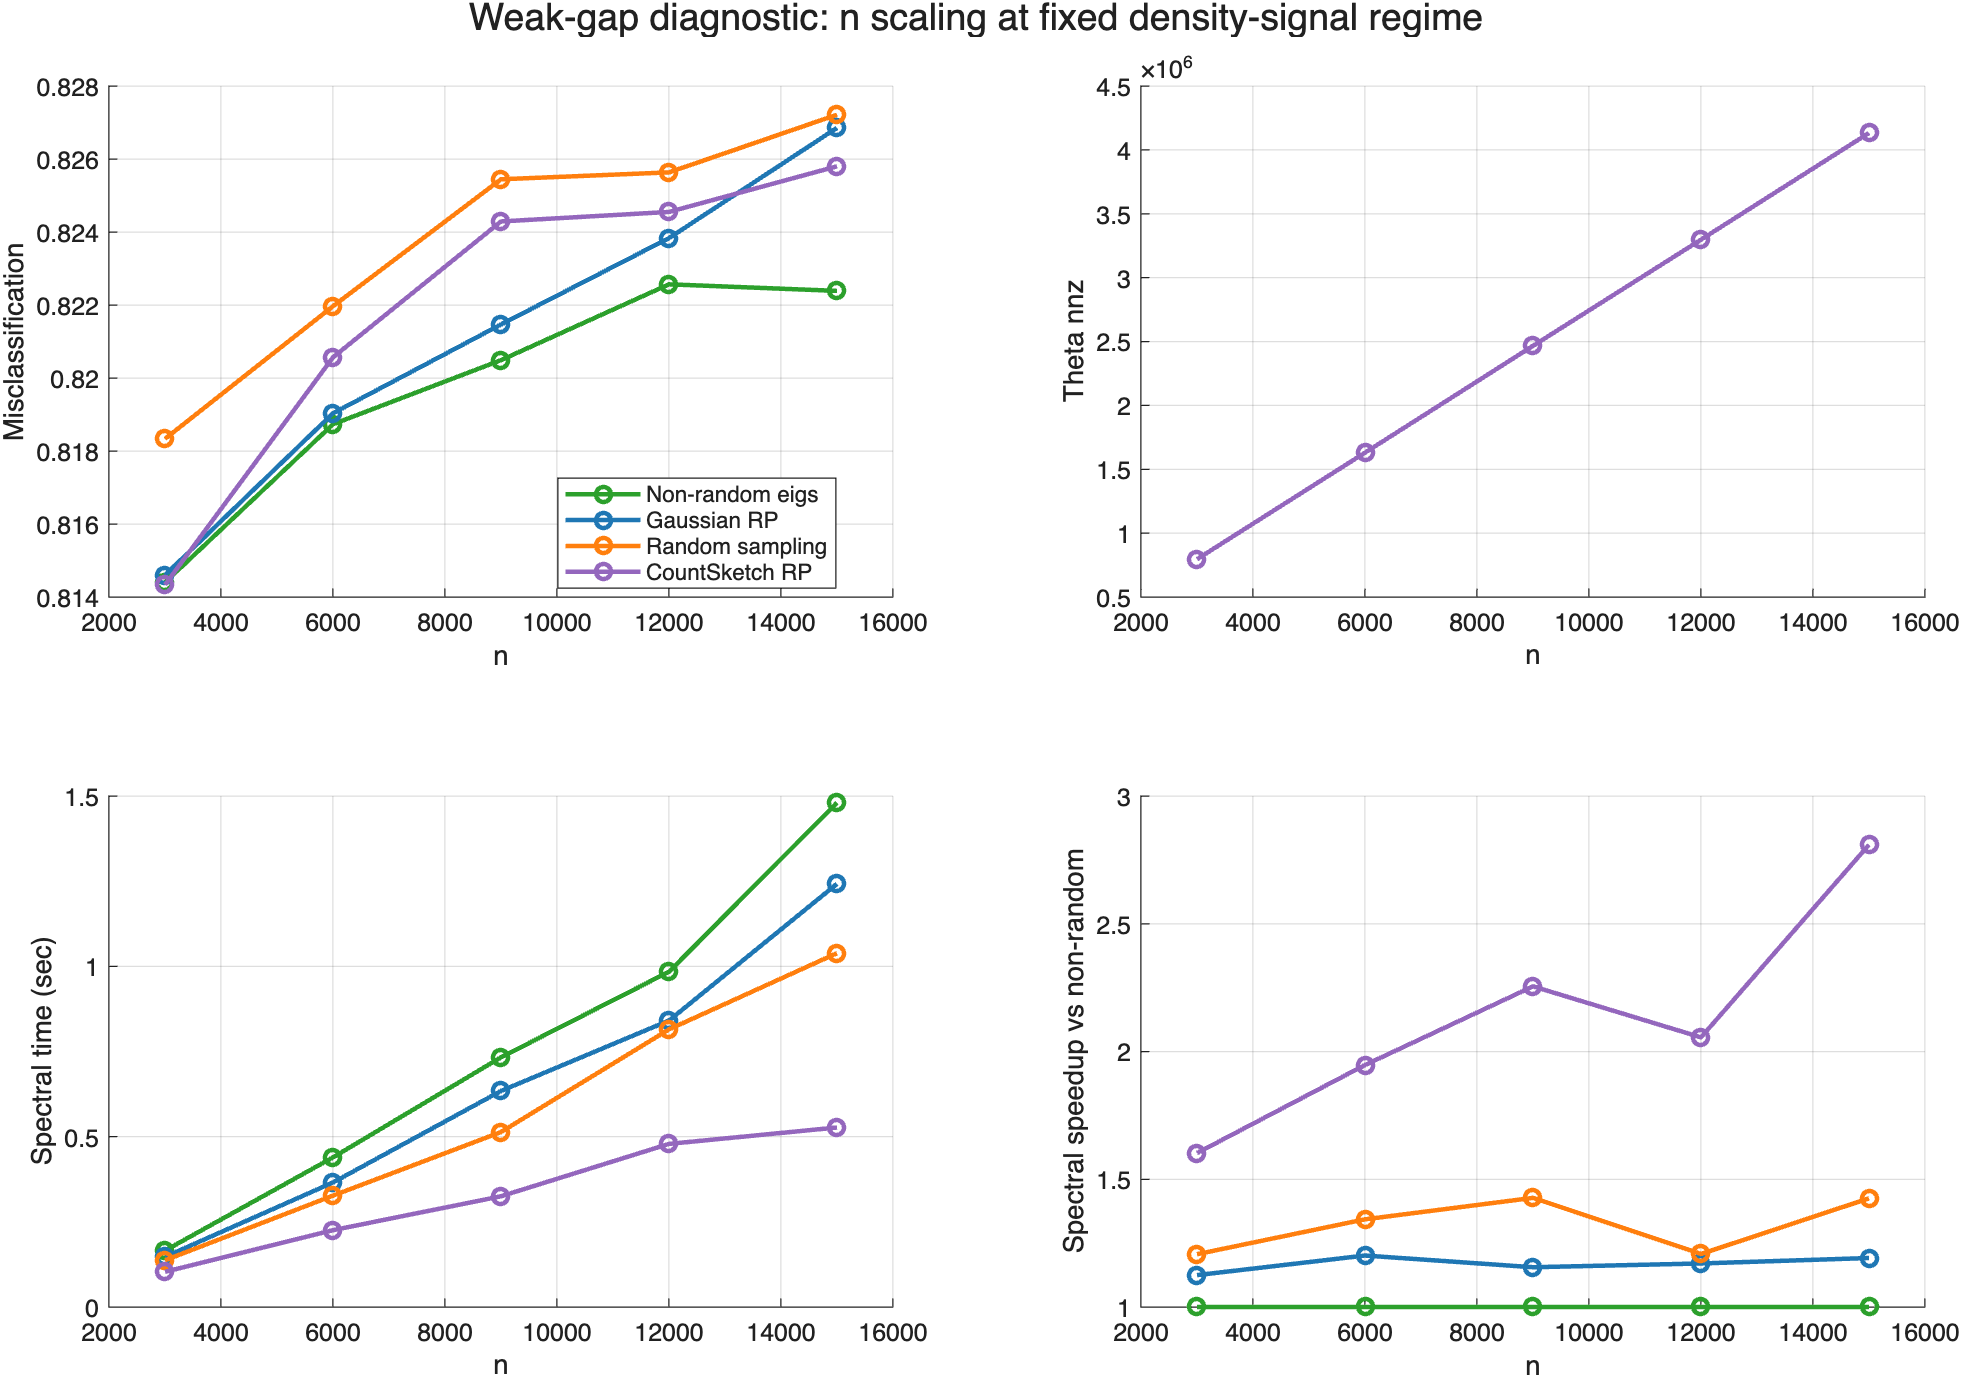

The data file committed next to this chart (first rows):
experiment, sweep, x_col, x_value, method, reps, non_random_spectral_sec_mean, spectral_speedup_vs_non_random, n_mean, n_std, K_mean, K_std, rho_n_mean, rho_n_std, a_in_mean, a_in_std, b_out_mean, b_out_std, signal_gap_mean, signal_gap_std, p_in_mean, p_in_std, p_out_mean, p_out_std
n_scaling_fixed_density_signal, n_scaling_fixed_density_signal, n, 3000, Non-random eigs, 5, 0.1655, 1, 3000, 0, 6, 0, 32, 0, 11.41, 0, 8.586, 0, 2.828, 0, 4.05838704439932e-05, 0, 3.05272406671179e-05, 0
n_scaling_fixed_density_signal, n_scaling_fixed_density_signal, n, 3000, Gaussian RP, 5, 0.1655, 1.125, 3000, 0, 6, 0, 32, 0, 11.41, 0, 8.586, 0, 2.828, 0, 4.05838704439932e-05, 0, 3.05272406671179e-05, 0
n_scaling_fixed_density_signal, n_scaling_fixed_density_signal, n, 3000, Random sampling, 5, 0.1655, 1.207, 3000, 0, 6, 0, 32, 0, 11.41, 0, 8.586, 0, 2.828, 0, 4.05838704439932e-05, 0, 3.05272406671179e-05, 0
n_scaling_fixed_density_signal, n_scaling_fixed_density_signal, n, 3000, CountSketch RP, 5, 0.1655, 1.602, 3000, 0, 6, 0, 32, 0, 11.41, 0, 8.586, 0, 2.828, 0, 4.05838704439932e-05, 0, 3.05272406671179e-05, 0
n_scaling_fixed_density_signal, n_scaling_fixed_density_signal, n, 6000, Non-random eigs, 5, 0.4391, 1, 6000, 0, 6, 0, 32, 0, 11.41, 0, 8.586, 0, 2.828, 0, 1.01459676109983e-05, 0, 7.63181016677947e-06, 0
n_scaling_fixed_density_signal, n_scaling_fixed_density_signal, n, 6000, Gaussian RP, 5, 0.4391, 1.201, 6000, 0, 6, 0, 32, 0, 11.41, 0, 8.586, 0, 2.828, 0, 1.01459676109983e-05, 0, 7.63181016677947e-06, 0
n_scaling_fixed_density_signal, n_scaling_fixed_density_signal, n, 6000, Random sampling, 5, 0.4391, 1.343, 6000, 0, 6, 0, 32, 0, 11.41, 0, 8.586, 0, 2.828, 0, 1.01459676109983e-05, 0, 7.63181016677947e-06, 0
n_scaling_fixed_density_signal, n_scaling_fixed_density_signal, n, 6000, CountSketch RP, 5, 0.4391, 1.947, 6000, 0, 6, 0, 32, 0, 11.41, 0, 8.586, 0, 2.828, 0, 1.01459676109983e-05, 0, 7.63181016677947e-06, 0
n_scaling_fixed_density_signal, n_scaling_fixed_density_signal, n, 9000, Non-random eigs, 5, 0.7329, 1, 9000, 0, 6, 0, 32, 0, 11.41, 0, 8.586, 0, 2.828, 0, 4.50931893822147e-06, 0, 3.39191562967976e-06, 0
n_scaling_fixed_density_signal, n_scaling_fixed_density_signal, n, 9000, Gaussian RP, 5, 0.7329, 1.156, 9000, 0, 6, 0, 32, 0, 11.41, 0, 8.586, 0, 2.828, 0, 4.50931893822147e-06, 0, 3.39191562967976e-06, 0
n_scaling_fixed_density_signal, n_scaling_fixed_density_signal, n, 9000, Random sampling, 5, 0.7329, 1.427, 9000, 0, 6, 0, 32, 0, 11.41, 0, 8.586, 0, 2.828, 0, 4.50931893822147e-06, 0, 3.39191562967976e-06, 0
n_scaling_fixed_density_signal, n_scaling_fixed_density_signal, n, 9000, CountSketch RP, 5, 0.7329, 2.255, 9000, 0, 6, 0, 32, 0, 11.41, 0, 8.586, 0, 2.828, 0, 4.50931893822147e-06, 0, 3.39191562967976e-06, 0
n_scaling_fixed_density_signal, n_scaling_fixed_density_signal, n, 12000, Non-random eigs, 5, 0.9841, 1, 12000, 0, 6, 0, 32, 0, 11.41, 0, 8.586, 0, 2.828, 0, 2.53649190274958e-06, 0, 1.90795254169487e-06, 0
n_scaling_fixed_density_signal, n_scaling_fixed_density_signal, n, 12000, Gaussian RP, 5, 0.9841, 1.17, 12000, 0, 6, 0, 32, 0, 11.41, 0, 8.586, 0, 2.828, 0, 2.53649190274958e-06, 0, 1.90795254169487e-06, 0
n_scaling_fixed_density_signal, n_scaling_fixed_density_signal, n, 12000, Random sampling, 5, 0.9841, 1.208, 12000, 0, 6, 0, 32, 0, 11.41, 0, 8.586, 0, 2.828, 0, 2.53649190274958e-06, 0, 1.90795254169487e-06, 0
n_scaling_fixed_density_signal, n_scaling_fixed_density_signal, n, 12000, CountSketch RP, 5, 0.9841, 2.055, 12000, 0, 6, 0, 32, 0, 11.41, 0, 8.586, 0, 2.828, 0, 2.53649190274958e-06, 0, 1.90795254169487e-06, 0
n_scaling_fixed_density_signal, n_scaling_fixed_density_signal, n, 15000, Non-random eigs, 5, 1.48, 1, 15000, 0, 6, 0, 32, 0, 11.41, 0, 8.586, 0, 2.828, 0, 1.62335481775973e-06, 0, 1.22108962668472e-06, 0
n_scaling_fixed_density_signal, n_scaling_fixed_density_signal, n, 15000, Gaussian RP, 5, 1.48, 1.192, 15000, 0, 6, 0, 32, 0, 11.41, 0, 8.586, 0, 2.828, 0, 1.62335481775973e-06, 0, 1.22108962668472e-06, 0
n_scaling_fixed_density_signal, n_scaling_fixed_density_signal, n, 15000, Random sampling, 5, 1.48, 1.425, 15000, 0, 6, 0, 32, 0, 11.41, 0, 8.586, 0, 2.828, 0, 1.62335481775973e-06, 0, 1.22108962668472e-06, 0
n_scaling_fixed_density_signal, n_scaling_fixed_density_signal, n, 15000, CountSketch RP, 5, 1.48, 2.809, 15000, 0, 6, 0, 32, 0, 11.41, 0, 8.586, 0, 2.828, 0, 1.62335481775973e-06, 0, 1.22108962668472e-06, 0
